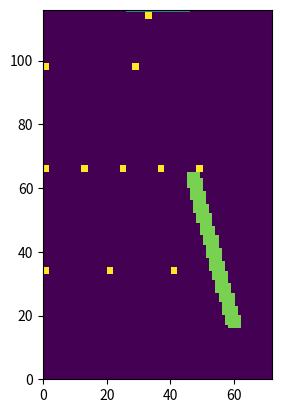

Reproduce this figure in Python.
import matplotlib.pyplot as plt
import numpy as np

LARGEUR_BUT = 20
LARGEUR = 72
LONGUEUR = 116
BUT_Y = 26
BUT_X = LONGUEUR-1
ECARTS = [20,12,28,0]
NB_JOUEURS = [3,5,2,1,1]
COORDS_X = [34,66,98,114]
TIREUR_X = 18
RAYON_BALL = 2
RAYON_JOUEUR = 1
MIN_Y = [1,1,1,27]
MAX_Y = [LARGEUR - (NB_JOUEURS[i]-1)*ECARTS[i]-RAYON_JOUEUR for i in range(3)]+[45]


def get_config(l):
    res =[]
    for (i,e) in enumerate(l):
        for j in range(NB_JOUEURS[i]):
            res.append((COORDS_X[i],e+j*ECARTS[i]))
    return res


def dessine_baby(conf,traj = None):
    img = np.zeros((LONGUEUR,LARGEUR))
    for x,y in conf:
        img[(x-RAYON_JOUEUR):(x+RAYON_JOUEUR),(y-RAYON_JOUEUR):(y+RAYON_JOUEUR)]=1
    img[BUT_X,BUT_Y:(BUT_Y+LARGEUR_BUT)] = 0.5
    if traj is not None:
        for x,y in traj:
            img[(int(x)-RAYON_BALL):(int(x)+RAYON_BALL),(int(y)-RAYON_BALL):(int(y)+RAYON_BALL)]=0.8
    return img

def test_collision(coord,conf):
    for x,y in conf:
        if abs(x-coord[0])<=(RAYON_BALL+RAYON_JOUEUR) and abs(y-coord[1])<=(RAYON_JOUEUR+RAYON_BALL):
            return True
    return False

def simu_tir(tir,conf):
    x,y = TIREUR_X,tir[0]
    bx,by = BUT_X,tir[1]
    dy  = (by-y)/(bx-x)
    traj = []
    for i,dx in enumerate(range(x,bx)):
        traj.append((dx,i*dy+y))
        if test_collision(traj[-1],conf): 
            return traj,False
        if (i*dy+y)<=0 or (i*dy+y)>LARGEUR:
            return traj,False
    if traj[-1][1]<BUT_Y or traj[-1][0]>(BUT_Y+LARGEUR_BUT):
        return traj,False
    return traj,True

def get_tir():
    return (60,33)

conf = get_config([1,1,1,33])

traj,res = simu_tir(get_tir(),conf)

plt.imshow(dessine_baby(conf,traj),extent = [0,LARGEUR,0,LONGUEUR],origin="lower")